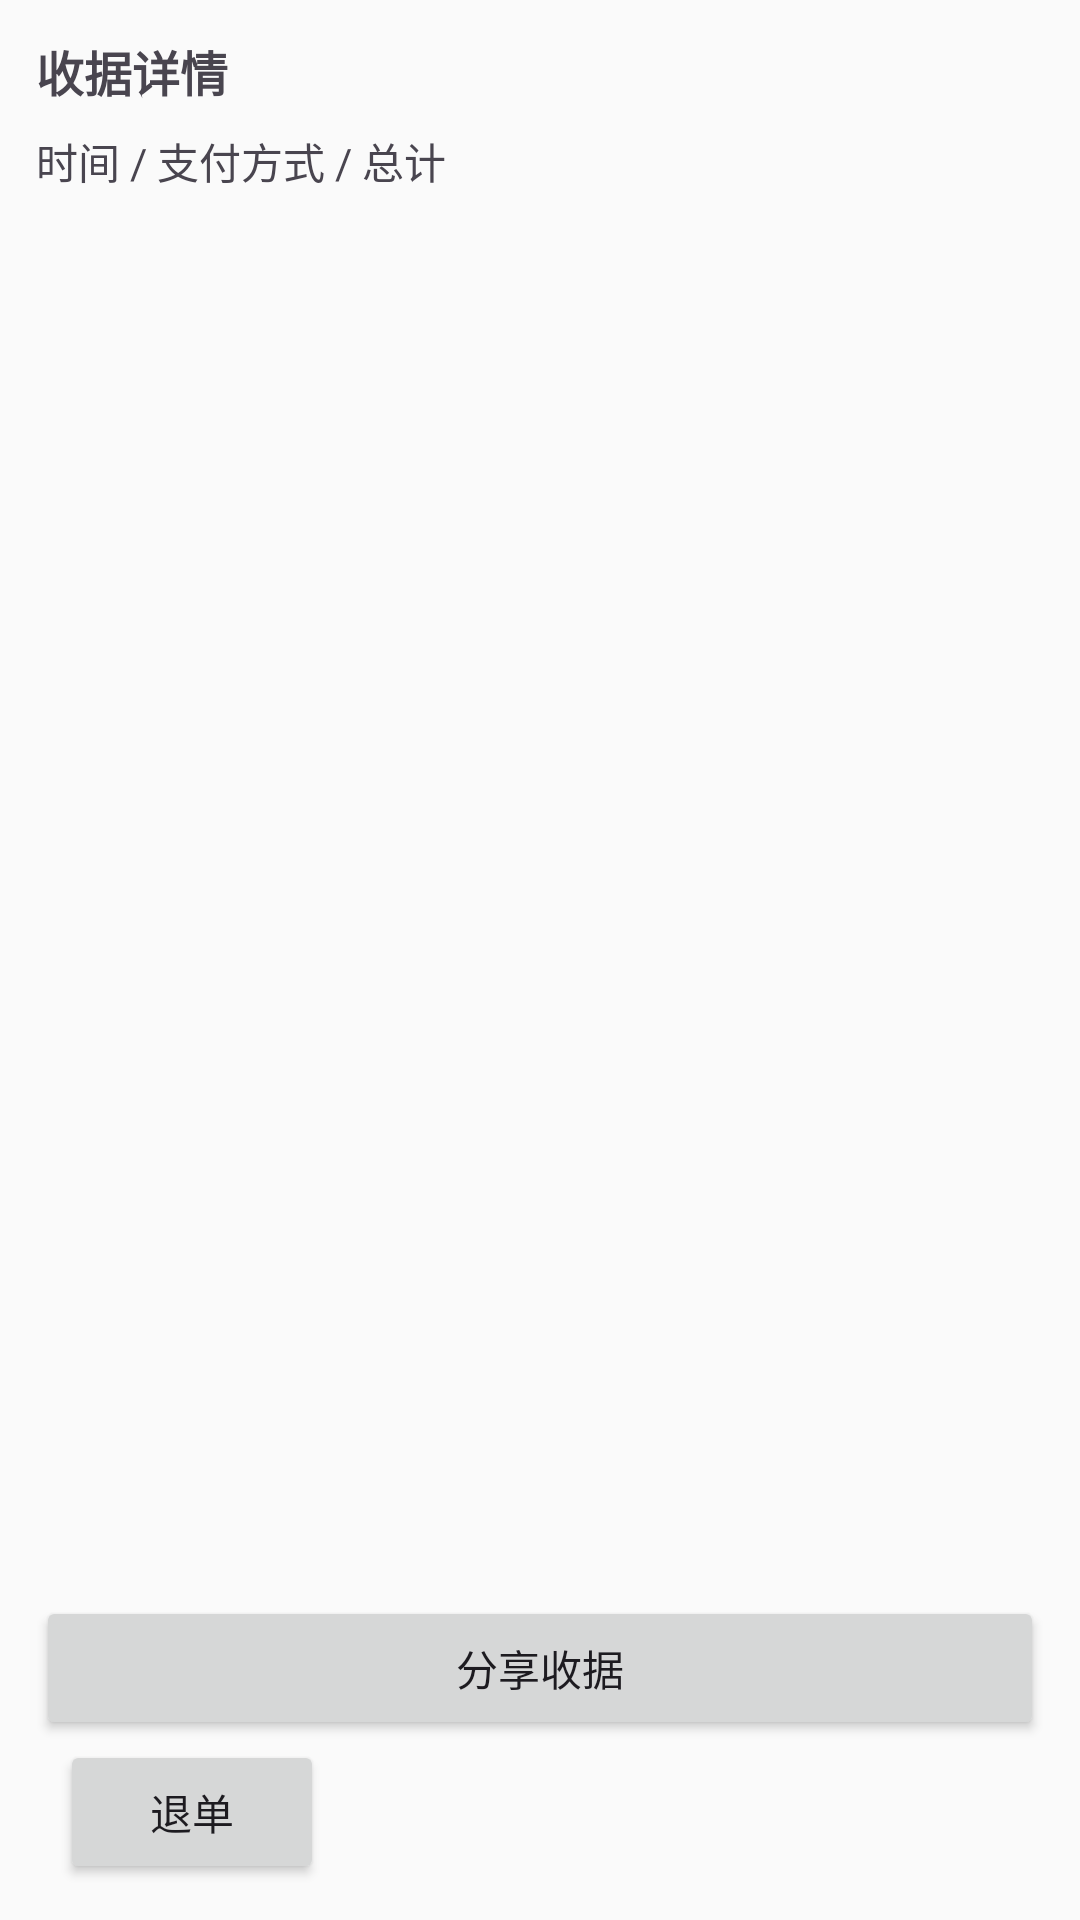

Here is an Android app screen rendered from its layout file. Give the layout XML and the strings, colors and styles it references.
<!-- AndroidManifest.xml: application theme Theme.SupermarketManager -->
<!-- res/layout/activity_receipt_detail.xml -->
<?xml version="1.0" encoding="utf-8"?>
<LinearLayout xmlns:android="http://schemas.android.com/apk/res/android"
    android:layout_width="match_parent"
    android:layout_height="match_parent"
    android:orientation="vertical"
    android:padding="12dp">

    <TextView
        android:id="@+id/tv_receipt_header"
        android:layout_width="match_parent"
        android:layout_height="wrap_content"
        android:text="收据详情"
        android:textSize="16sp"
        android:textStyle="bold"
        android:paddingBottom="8dp" />

    <TextView
        android:id="@+id/tv_receipt_meta"
        android:layout_width="match_parent"
        android:layout_height="wrap_content"
        android:text="时间 / 支付方式 / 总计"
        android:paddingBottom="8dp" />

    <ListView
        android:id="@+id/list_receipt_lines"
        android:layout_width="match_parent"
        android:layout_height="0dp"
        android:layout_weight="1" />

    <Button
        android:id="@+id/btn_share_receipt"
        android:layout_width="match_parent"
        android:layout_height="wrap_content"
        android:text="分享收据" />
        <Button
            android:id="@+id/btn_refund_receipt"
            android:layout_width="wrap_content"
            android:layout_height="wrap_content"
            android:text="退单"
            android:layout_marginStart="8dp" />
</LinearLayout>
<!-- resources referenced by this layout -->
<resources>
  <style name="Theme.SupermarketManager" parent="Theme.Material3.DayNight.NoActionBar">
          
          <item name="colorPrimary">@color/primary</item>
          <item name="colorPrimaryVariant">@color/primary_dark</item>
          <item name="colorOnPrimary">@color/white</item>
  
          
          <item name="colorSecondary">@color/secondary</item>
          <item name="colorSecondaryVariant">@color/secondary_dark</item>
          <item name="colorOnSecondary">@color/white</item>
  
          
          <item name="android:windowBackground">@color/background</item>
      </style>
  <color name="primary">#2196F3</color>
  <color name="primary_dark">#1976D2</color>
  <color name="white">#FFFFFFFF</color>
  <color name="secondary">#4CAF50</color>
  <color name="secondary_dark">#388E3C</color>
  <color name="background">#FAFAFA</color>
</resources>
